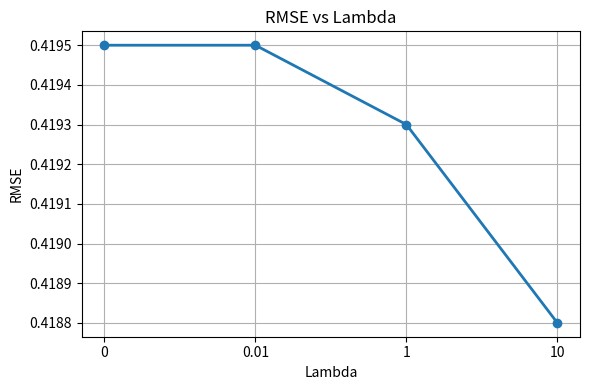
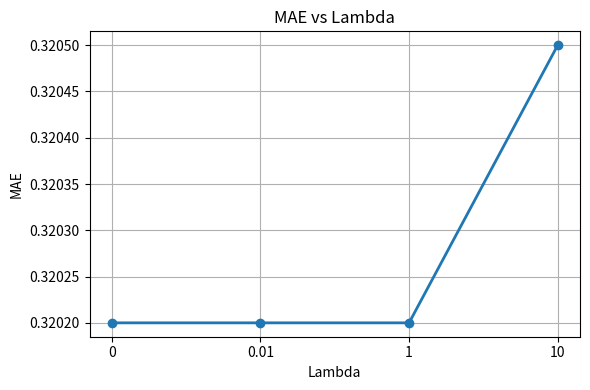
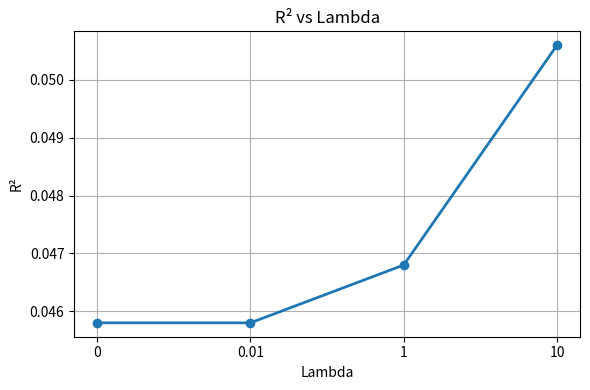

Reproduce these figures in Python, in order.
import matplotlib.pyplot as plt

# Results from linear-regression.py
lambda_labels = ["0", "0.01", "1", "10"]

rmse_values = [0.4195, 0.4195, 0.4193, 0.4188]
mae_values = [0.3202, 0.3202, 0.3202, 0.3205]
r2_values = [0.0458, 0.0458, 0.0468, 0.0506]

# -----------------------------
# RMSE vs Lambda
# -----------------------------
plt.figure(figsize=(6, 4))
plt.plot(lambda_labels, rmse_values, marker="o", linewidth=2)
plt.xlabel("Lambda")
plt.ylabel("RMSE")
plt.title("RMSE vs Lambda")
plt.grid(True)
plt.tight_layout()
plt.savefig("rmse_vs_lambda.png", dpi=300, bbox_inches="tight")
plt.show()

# -----------------------------
# MAE vs Lambda
# -----------------------------
plt.figure(figsize=(6, 4))
plt.plot(lambda_labels, mae_values, marker="o", linewidth=2)
plt.xlabel("Lambda")
plt.ylabel("MAE")
plt.title("MAE vs Lambda")
plt.grid(True)
plt.tight_layout()
plt.savefig("mae_vs_lambda.png", dpi=300, bbox_inches="tight")
plt.show()

# -----------------------------
# R² vs Lambda
# -----------------------------
plt.figure(figsize=(6, 4))
plt.plot(lambda_labels, r2_values, marker="o", linewidth=2)
plt.xlabel("Lambda")
plt.ylabel("R²")
plt.title("R² vs Lambda")
plt.grid(True)
plt.tight_layout()
plt.savefig("r2_vs_lambda.png", dpi=300, bbox_inches="tight")
plt.show()
